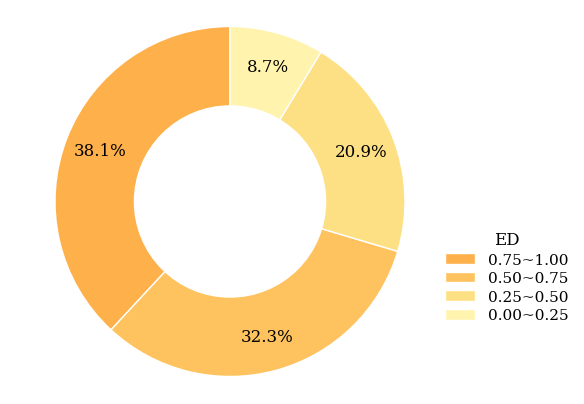

This figure's Python source:
# import matplotlib.pyplot as plt

# plt.rcParams['axes.unicode_minus'] = False

# labels = ['75%~100%', '50%~75%', '25%~50%', '0%~25%']
# percentages = [45.1, 26.6, 14.6, 13.7]
# colors = ['#AFCBFF', '#FFD6A5', '#D6BCFA', '#C4F0C5']

# fig, ax = plt.subplots(figsize=(6, 6))
# wedges, texts, autotexts = ax.pie(
#     percentages, labels=labels, colors=colors,
#     autopct='%.1f%%', startangle=90, pctdistance=0.8
# )

# for text in texts:
#     text.set_fontsize(12)
# for autotext in autotexts:
#     autotext.set_fontsize(11)
#     autotext.set_color('black')

# ax.axis('equal')

# ax.legend(
#     wedges, labels,
#     title="Proportion Ranges",
#     loc="upper left",
#     bbox_to_anchor=(-0.3, 1),
#     fontsize=12,
#     title_fontsize=13
# )

# plt.tight_layout()
# plt.show()


import matplotlib.pyplot as plt

values = [38.1, 32.3, 20.9, 8.7]
labels = ['0.75~1.00', '0.50~0.75', '0.25~0.50', '0.00~0.25']

# 四种淡色
my_colors = ['#FFB3BA', '#FFDFBA', '#FFFFBA', '#BAFFC9']
from matplotlib import cm
cmap = cm.get_cmap('YlOrRd')          # 红-黄热度渐变
my_colors = [cmap(v/100) for v in values]
plt.rcParams.update({
    'font.size': 12,
    'font.family': 'serif',
    'figure.dpi': 300,
})

fig, ax = plt.subplots(figsize=(5.5, 5.5), constrained_layout=False)


wedges, texts, autotexts = ax.pie(
    values,
    colors=my_colors,
    autopct='%1.1f%%',
    pctdistance=0.8,             
    labeldistance=1.15,
    startangle=90,
    wedgeprops={'linewidth': 1, 'edgecolor': 'white'}
)
centre_circle = plt.Circle((0, 0), 0.55, fc='white')   # 0.55 半径可微调
ax.add_artist(centre_circle)

ax.legend(
    wedges,
    labels,
    title='ED',
    loc='lower right',
    bbox_to_anchor=(1.3, 0.15),   # 更紧凑
    frameon=False,
    fontsize=11,
    title_fontsize=12,
    markerscale=0.6,
    labelspacing=0.3
)

ax.axis('equal')
fig.subplots_adjust(top=0.85, bottom=0.15, left=0.05, right=0.85)
plt.savefig('pie_chart.pdf', format='pdf', bbox_inches='tight')

